9-way image classification set "diseases" from GitHub (RobertMercieca/Dissertation); label vocabulary: apple apple scab, apple cedar apple rust, apple healthy, grape black rot, grape esca black measles, grape healthy, potato early blight, potato late blight, potato healthy.

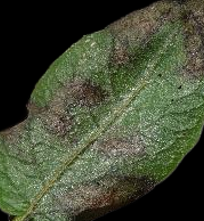
Label: potato late blight

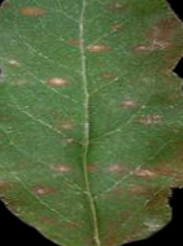
Label: apple cedar apple rust

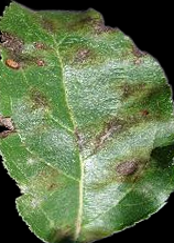
Label: apple apple scab

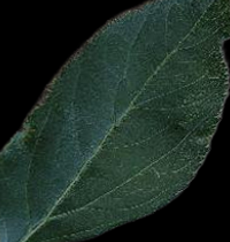
Label: apple healthy

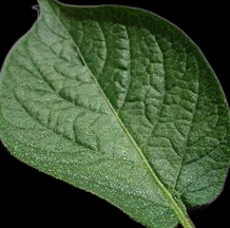
Label: potato healthy

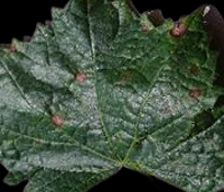
Label: grape black rot
